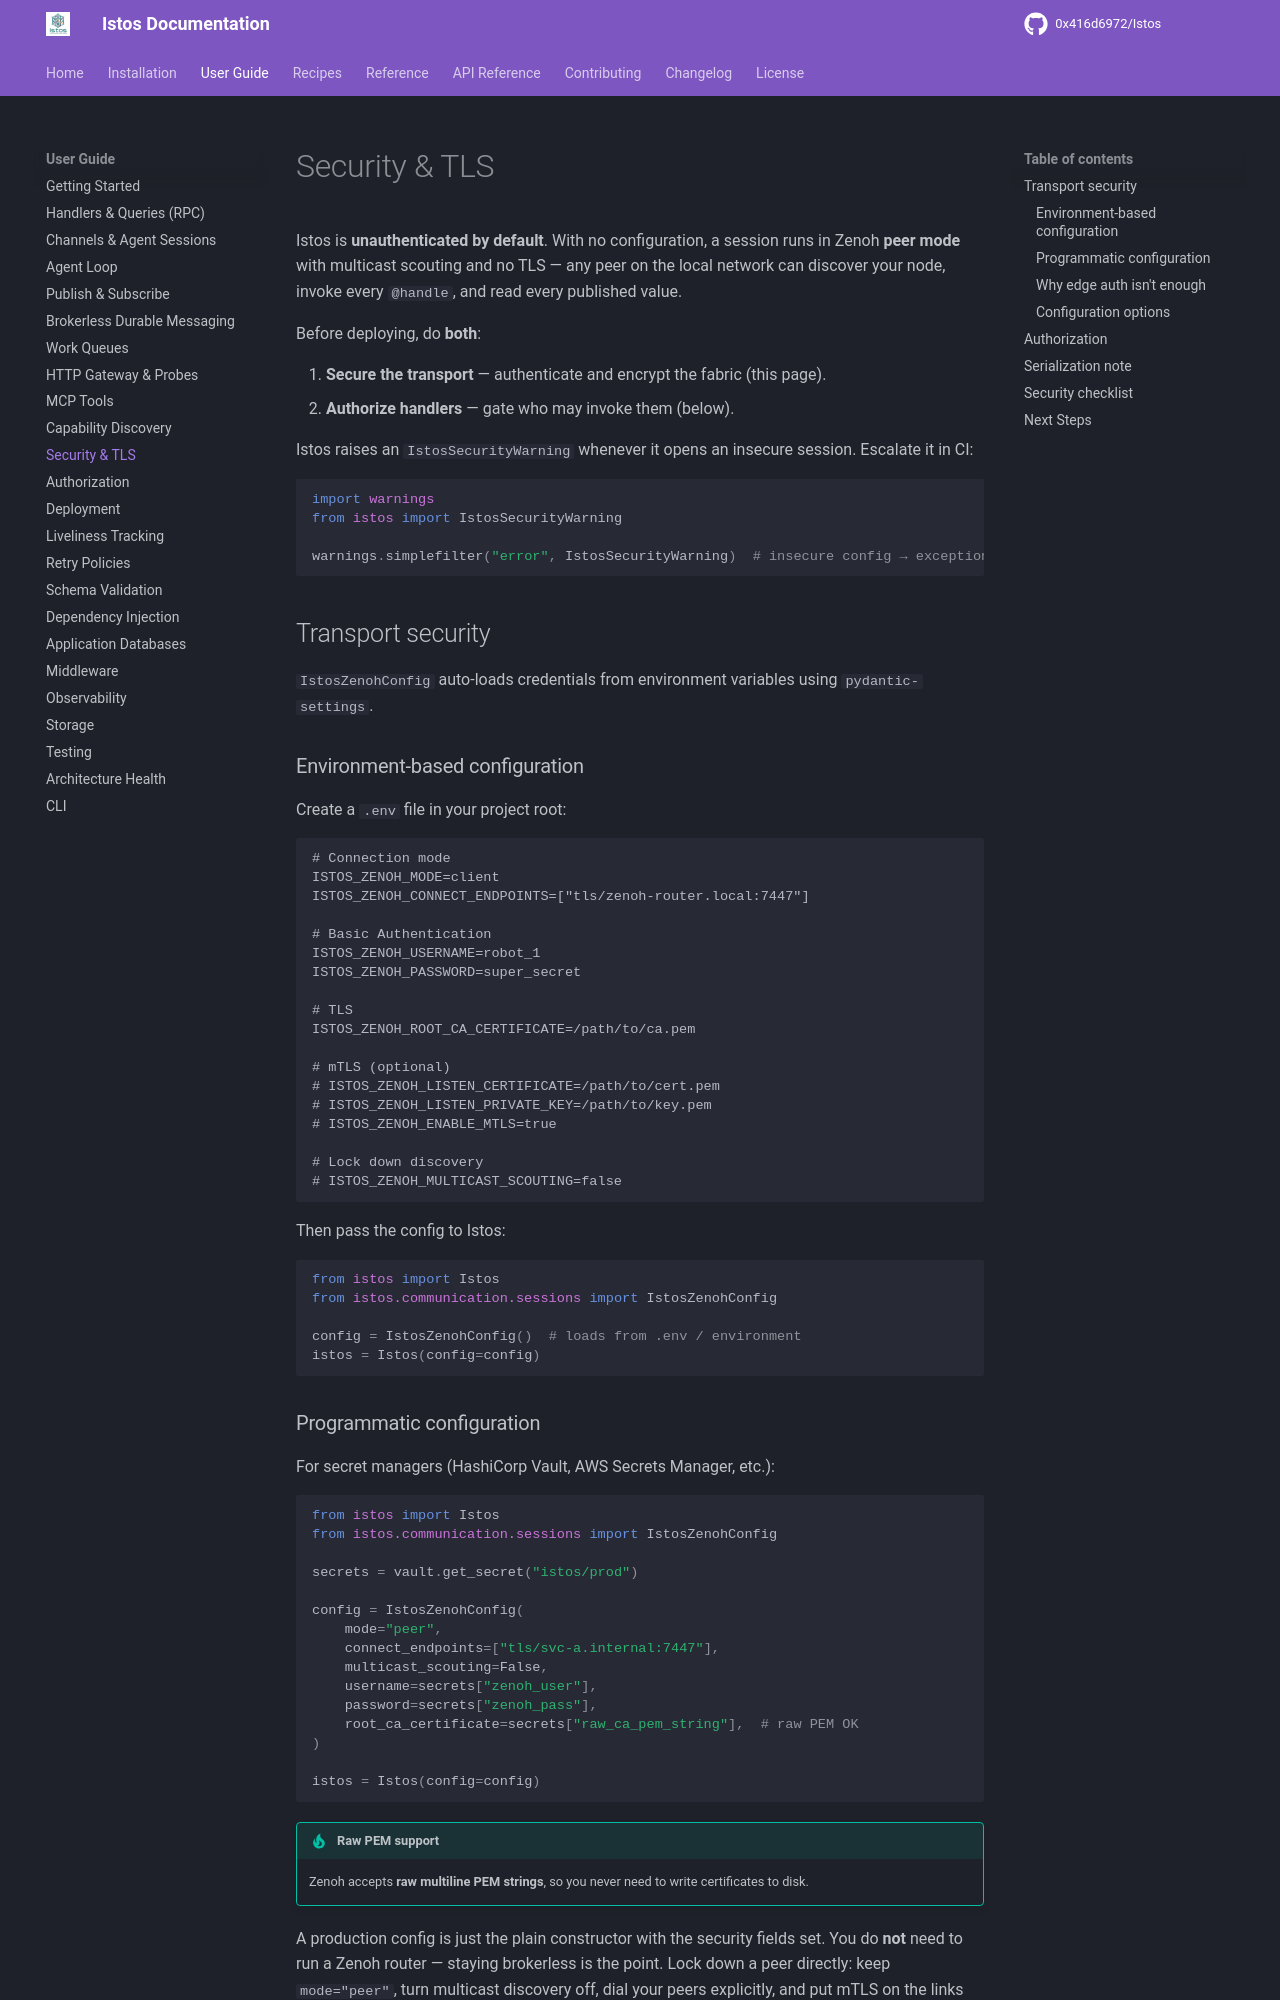

repository: 0x416d6972/Istos · page: user-guide/security/index.html · generator: mkdocs

# Security & TLS

Istos is **unauthenticated by default**. With no configuration, a session runs in Zenoh **peer mode** with multicast scouting and no TLS — any peer on the local network can discover your node, invoke every `@handle`, and read every published value.

Before deploying, do **both**:

1. **Secure the transport** — authenticate and encrypt the fabric (this page).
2. **Authorize handlers** — gate who may invoke them (below).

Istos raises an `IstosSecurityWarning` whenever it opens an insecure session. Escalate it in CI:

```python
import warnings
from istos import IstosSecurityWarning

warnings.simplefilter("error", IstosSecurityWarning)  # insecure config → exception
```

## Transport security

`IstosZenohConfig` auto-loads credentials from environment variables using `pydantic-settings`.

### Environment-based configuration

Create a `.env` file in your project root:

```env
# Connection mode
ISTOS_ZENOH_MODE=client
ISTOS_ZENOH_CONNECT_ENDPOINTS=["tls/zenoh-router.local:7447"]

# Basic Authentication
ISTOS_ZENOH_USERNAME=robot_1
ISTOS_ZENOH_PASSWORD=super_secret

# TLS
ISTOS_ZENOH_ROOT_CA_CERTIFICATE=/path/to/ca.pem

# mTLS (optional)
# ISTOS_ZENOH_LISTEN_CERTIFICATE=/path/to/cert.pem
# ISTOS_ZENOH_LISTEN_PRIVATE_KEY=/path/to/key.pem
# ISTOS_ZENOH_ENABLE_MTLS=true

# Lock down discovery
# ISTOS_ZENOH_MULTICAST_SCOUTING=false
```

Then pass the config to Istos:

```python
from istos import Istos
from istos.communication.sessions import IstosZenohConfig

config = IstosZenohConfig()  # loads from .env / environment
istos = Istos(config=config)
```
